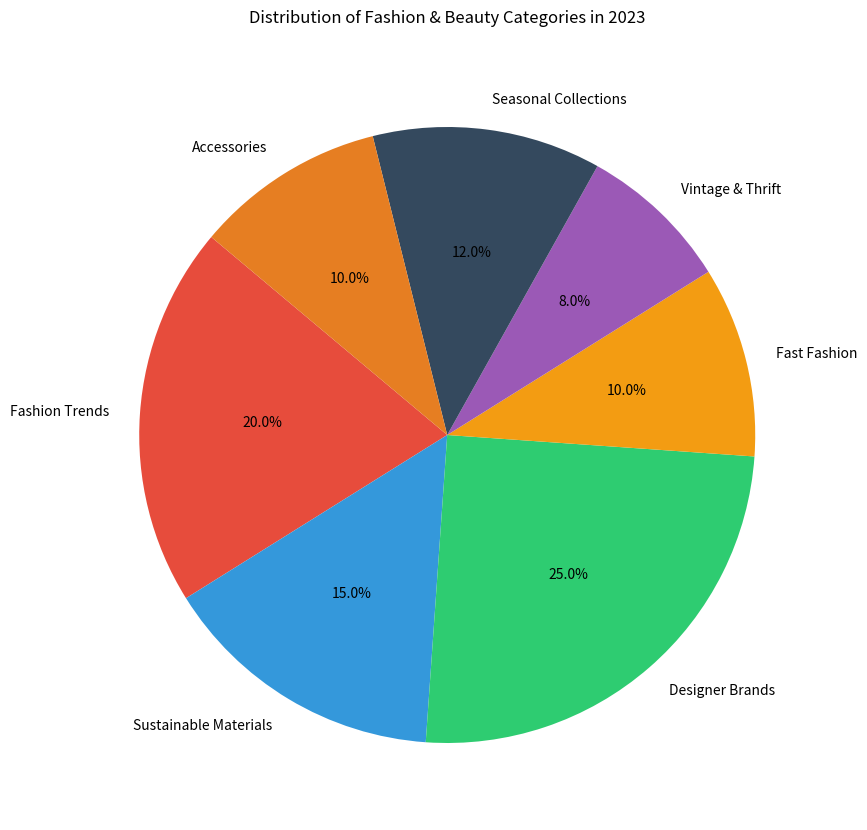

The matplotlib source for this figure:

import matplotlib.pyplot as plt

# Data points
categories = ['Fashion Trends', 'Sustainable Materials', 'Designer Brands', 'Fast Fashion', 'Vintage & Thrift', 'Seasonal Collections', 'Accessories']
percentage = [20.0, 15.0, 25.0, 10.0, 8.0, 12.0, 10.0]
colors = ['#e74c3c', '#3498db', '#2ecc71', '#f39c12', '#9b59b6', '#34495e', '#e67e22']

# Create a pie chart
plt.figure(figsize=(14, 10))  # Modify the width and height of the chart
plt.pie(percentage, labels=categories, colors=colors, autopct='%1.1f%%', startangle=140)

# Chart title
plt.title('Distribution of Fashion & Beauty Categories in 2023', pad=20)

# Display the chart
plt.show()
